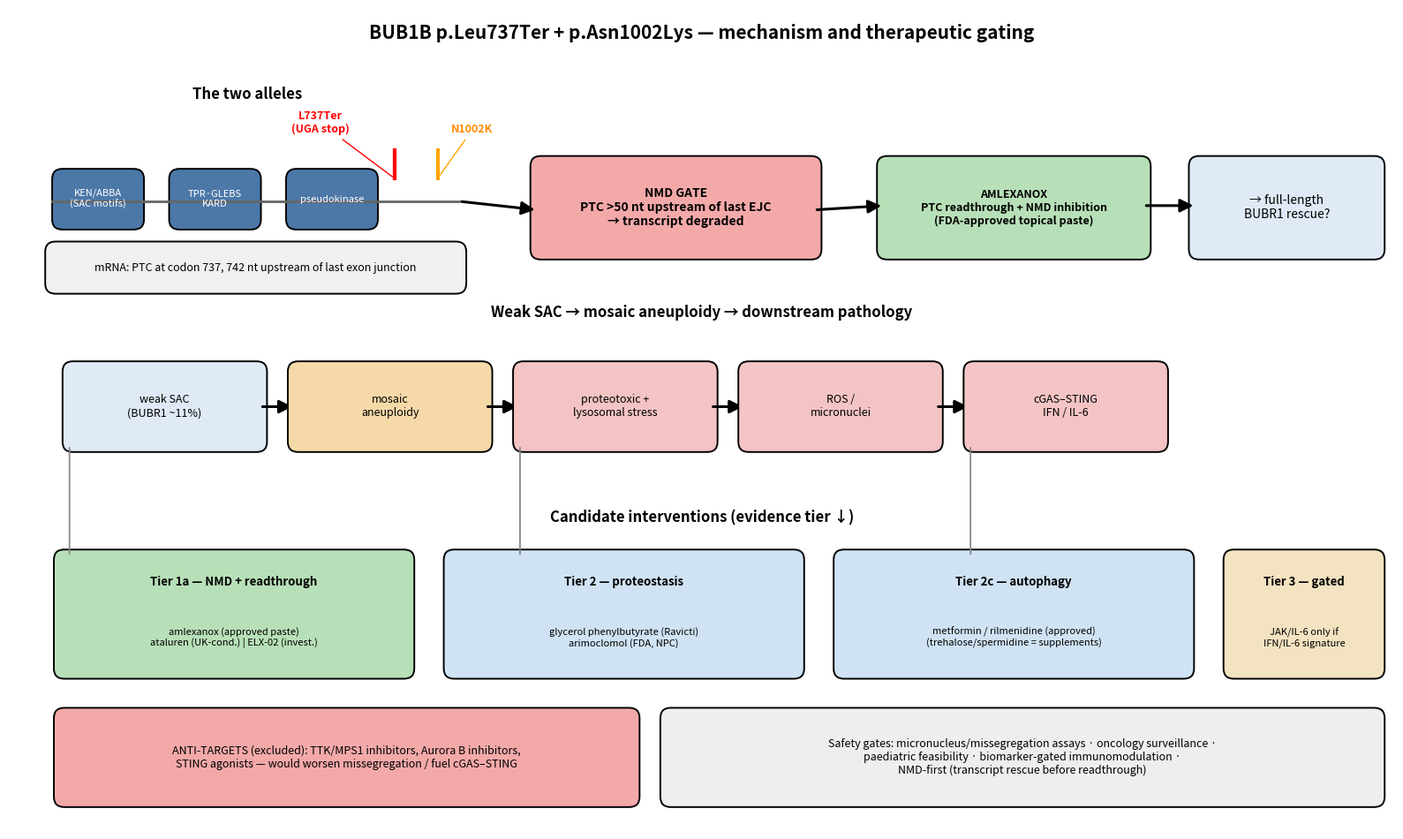

Generate this figure with matplotlib: (Note: this script raises an exception after producing the figure.)
import matplotlib
matplotlib.use("Agg")
import matplotlib.pyplot as plt
from matplotlib.patches import FancyArrowPatch, FancyBboxPatch

fig, ax = plt.subplots(figsize=(16, 9.6), dpi=160)
ax.set_xlim(0, 16); ax.set_ylim(0, 9.6); ax.axis("off")

def box(x, y, w, h, text, fc, ec="k", fs=11, tc="k", bold=False):
    ax.add_patch(FancyBboxPatch((x, y), w, h, boxstyle="round,pad=0.08,rounding_size=0.12",
                 fc=fc, ec=ec, lw=1.4))
    ax.text(x+w/2, y+h/2, text, ha="center", va="center", fontsize=fs, color=tc,
            weight="bold" if bold else "normal")

def arrow(x1, y1, x2, y2, col="k", lw=2.2, style="-|>", ls="-"):
    ax.add_patch(FancyArrowPatch((x1,y1),(x2,y2), arrowstyle=style, mutation_scale=22,
                 color=col, lw=lw, linestyle=ls))

ax.text(8, 9.25, "BUB1B p.Leu737Ter + p.Asn1002Lys — mechanism and therapeutic gating",
        ha="center", fontsize=15, weight="bold")

# LEFT: the allele diagram
ax.text(2.75, 8.55, "The two alleles", ha="center", fontsize=12, weight="bold")
ax.plot([0.5, 5.2], [7.35, 7.35], color="#666", lw=2)
for x, lab in [(1.0, "KEN/ABBA\n(SAC motifs)"), (2.35, "TPR·GLEBS\nKARD"), (3.7, "pseudokinase")]:
    box(x-0.42, 7.1, 0.9, 0.55, lab, "#4c78a8", fs=8, tc="white")
# variant markers — separated labels
ax.plot([4.45,4.45],[7.62,7.95], color="red", lw=3)
ax.annotate("L737Ter\n(UGA stop)", xy=(4.45,7.62), xytext=(3.6,8.15), fontsize=9,
            color="red", weight="bold", ha="center",
            arrowprops=dict(arrowstyle="-", color="red", lw=1))
ax.plot([4.95,4.95],[7.62,7.95], color="orange", lw=3)
ax.annotate("N1002K", xy=(4.95,7.62), xytext=(5.35,8.15), fontsize=9,
            color="darkorange", weight="bold", ha="center",
            arrowprops=dict(arrowstyle="-", color="orange", lw=1))
box(0.5, 6.35, 4.7, 0.45, "mRNA: PTC at codon 737, 742 nt upstream of last exon junction",
    "#f0f0f0", fs=9)

# NMD gate
box(6.1, 6.75, 3.2, 1.05, "NMD GATE\nPTC >50 nt upstream of last EJC\n→ transcript degraded", "#f4a9a9", fs=10, bold=True)
arrow(5.2, 7.35, 6.1, 7.25)
box(10.1, 6.75, 3.0, 1.05, "AMLEXANOX\nPTC readthrough + NMD inhibition\n(FDA-approved topical paste)", "#b8e0b8", fs=9, bold=True)
arrow(9.3, 7.25, 10.1, 7.3)
box(13.7, 6.75, 2.1, 1.05, "→ full-length\nBUBR1 rescue?", "#dfeaf6", fs=10)
arrow(13.1, 7.3, 13.7, 7.3)

# MIDDLE: cascade
ax.text(8, 6.0, "Weak SAC → mosaic aneuploidy → downstream pathology", ha="center", fontsize=12, weight="bold")
cascade = [
    (0.7,  "weak SAC\n(BUBR1 ~11%)", "#dfeaf6"),
    (3.3,  "mosaic\naneuploidy", "#f6d9a8"),
    (5.9,  "proteotoxic +\nlysosomal stress", "#f4c4c4"),
    (8.5,  "ROS /\nmicronuclei", "#f4c4c4"),
    (11.1, "cGAS–STING\nIFN / IL-6", "#f4c4c4"),
]
for i,(x,t,c) in enumerate(cascade):
    box(x, 4.5, 2.2, 0.9, t, c, fs=9)
    if i < len(cascade)-1:
        arrow(x+2.2, 4.95, cascade[i+1][0], 4.95)

# BOTTOM: tiers — connectors end at box tops, offset to avoid text
ax.text(8, 3.6, "Candidate interventions (evidence tier ↓)", ha="center", fontsize=12, weight="bold")
tiers = [
    (0.6, "Tier 1a — NMD + readthrough", "amlexanox (approved paste)\nataluren (UK-cond.) | ELX-02 (invest.)", "#b8e0b8", 0.7),
    (5.1, "Tier 2 — proteostasis", "glycerol phenylbutyrate (Ravicti)\narimoclomol (FDA, NPC)", "#cfe3f4", 5.9),
    (9.6, "Tier 2c — autophagy", "metformin / rilmenidine (approved)\n(trehalose/spermidine = supplements)", "#cfe3f4", 11.1),
    (14.1,"Tier 3 — gated", "JAK/IL-6 only if\nIFN/IL-6 signature", "#f4e3c1", 11.1),
]
for x, head, body, c, cx in tiers:
    box(x, 1.85, 4.0 if x<14 else 1.7, 1.35, "", c)
    ax.text(x+(2.0 if x<14 else 0.85), 2.9, head, ha="center", va="center", fontsize=9.5, weight="bold")
    ax.text(x+(2.0 if x<14 else 0.85), 2.25, body, ha="center", va="center", fontsize=8)
    if x < 14:
        arrow(cx, 3.2, cx, 4.5, col="#888", lw=1.3, style="-")

# anti-targets + safety gates
box(0.6, 0.35, 6.6, 1.0, "ANTI-TARGETS (excluded): TTK/MPS1 inhibitors, Aurora B inhibitors,\nSTING agonists — would worsen missegregation / fuel cGAS–STING", "#f4a9a9", fs=9)
box(7.6, 0.35, 8.2, 1.0, "Safety gates: micronucleus/missegregation assays · oncology surveillance ·\npaediatric feasibility · biomarker-gated immunomodulation ·\nNMD-first (transcript rescue before readthrough)", "#eeeeee", fs=9)

plt.tight_layout()
plt.savefig("/tmp/mva_figs/out/mechanism_schematic.png", dpi=160, bbox_inches="tight", facecolor="white")
print("saved")
